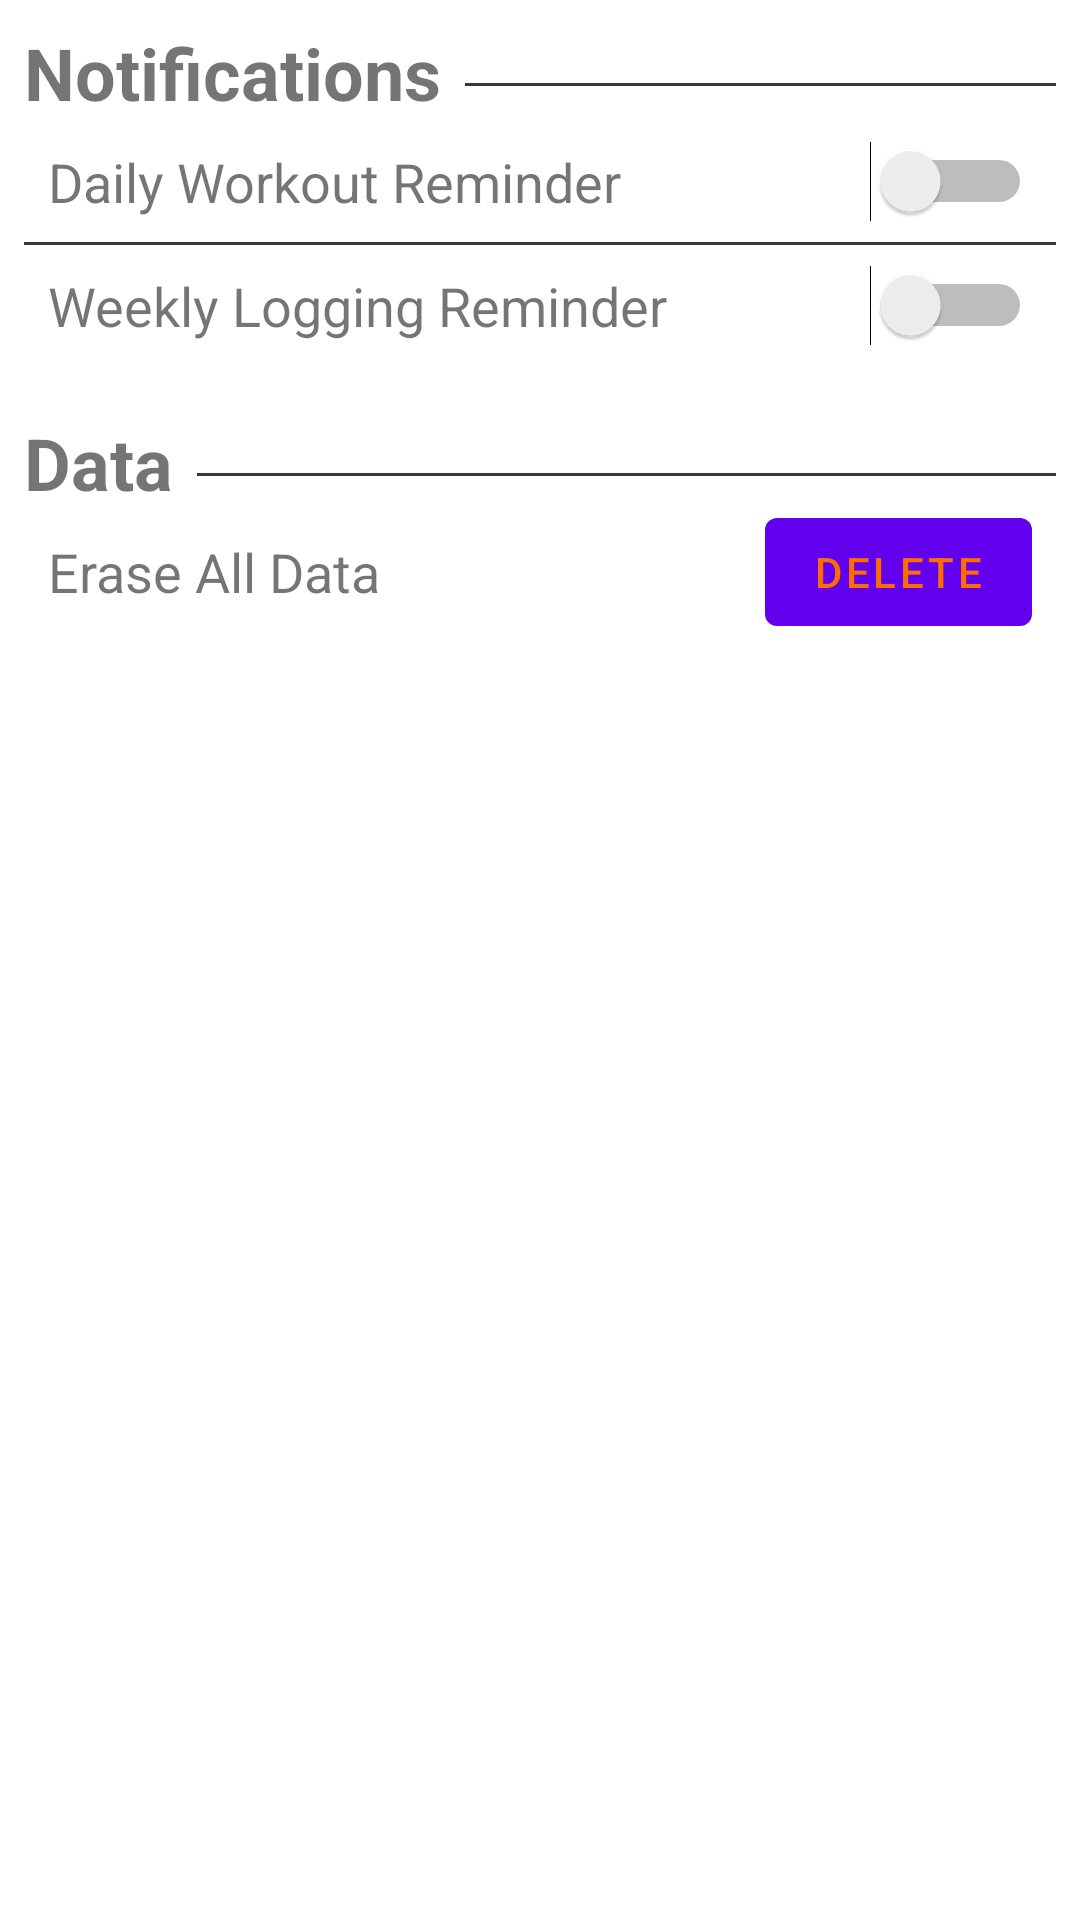

This screen was rendered from an Android layout file. Write that file and the resources it references.
<!-- AndroidManifest.xml: application theme AppTheme -->
<!-- res/layout/content_settings.xml -->
<?xml version="1.0" encoding="utf-8"?>
<android.support.constraint.ConstraintLayout xmlns:android="http://schemas.android.com/apk/res/android"
    xmlns:app="http://schemas.android.com/apk/res-auto"
    xmlns:tools="http://schemas.android.com/tools"
    android:layout_width="match_parent"
    android:layout_height="match_parent"
    app:layout_behavior="@string/appbar_scrolling_view_behavior"
    tools:context="com.kovaxarny.trifit.drawer.SettingsActivity"
    tools:showIn="@layout/activity_settings">

    <TextView
        android:id="@+id/tv_Main_Notifications"
        android:layout_width="wrap_content"
        android:layout_height="wrap_content"
        android:layout_marginStart="8dp"
        android:layout_marginTop="8dp"
        android:text="Notifications"
        android:textSize="24sp"
        android:textStyle="bold"
        app:layout_constraintStart_toStartOf="parent"
        app:layout_constraintTop_toTopOf="parent" />

    <View
        android:id="@+id/hrNotifications"
        android:layout_width="0dp"
        android:layout_height="1dp"
        android:layout_marginEnd="8dp"
        android:layout_marginStart="8dp"
        android:layout_marginTop="8dp"
        android:background="@color/primary_dark"
        app:layout_constraintBottom_toBottomOf="@+id/tv_Main_Notifications"
        app:layout_constraintEnd_toEndOf="parent"
        app:layout_constraintStart_toEndOf="@+id/tv_Main_Notifications"
        app:layout_constraintTop_toTopOf="@+id/tv_Main_Notifications" />

    <TextView
        android:id="@+id/tv_Daily_Notif"
        android:layout_width="wrap_content"
        android:layout_height="wrap_content"
        android:layout_marginStart="16dp"
        android:layout_marginTop="8dp"
        android:text="Daily Workout Reminder"
        android:textSize="18sp"
        app:layout_constraintStart_toStartOf="parent"
        app:layout_constraintTop_toBottomOf="@+id/tv_Main_Notifications" />

    <Switch
        android:id="@+id/switch_workout_reminder"
        android:layout_width="wrap_content"
        android:layout_height="wrap_content"
        android:layout_marginEnd="16dp"
        app:layout_constraintBottom_toBottomOf="@+id/tv_Daily_Notif"
        app:layout_constraintEnd_toEndOf="parent"
        app:layout_constraintTop_toTopOf="@+id/tv_Daily_Notif" />

    <View
        android:id="@+id/hrNotif_1"
        android:layout_width="0dp"
        android:layout_height="1dp"
        android:layout_marginEnd="8dp"
        android:layout_marginStart="8dp"
        android:layout_marginTop="8dp"
        android:background="@color/primary_dark"
        app:layout_constraintEnd_toEndOf="parent"
        app:layout_constraintStart_toStartOf="parent"
        app:layout_constraintTop_toBottomOf="@+id/tv_Daily_Notif" />


    <TextView
        android:id="@+id/tv_Weekly_Notif"
        android:layout_width="wrap_content"
        android:layout_height="wrap_content"
        android:layout_marginStart="16dp"
        android:layout_marginTop="8dp"
        android:text="Weekly Logging Reminder"
        android:textSize="18sp"
        app:layout_constraintStart_toStartOf="parent"
        app:layout_constraintTop_toBottomOf="@+id/hrNotif_1" />

    <Switch
        android:id="@+id/switch_logging_reminder"
        android:layout_width="wrap_content"
        android:layout_height="wrap_content"
        android:layout_marginEnd="16dp"
        app:layout_constraintBottom_toBottomOf="@+id/tv_Weekly_Notif"
        app:layout_constraintEnd_toEndOf="parent"
        app:layout_constraintTop_toTopOf="@+id/tv_Weekly_Notif" />

    <TextView
        android:id="@+id/tv_Main_Data"
        android:layout_width="wrap_content"
        android:layout_height="wrap_content"
        android:layout_marginStart="8dp"
        android:layout_marginTop="24dp"
        android:text="Data"
        android:textSize="24sp"
        android:textStyle="bold"
        app:layout_constraintStart_toStartOf="parent"
        app:layout_constraintTop_toBottomOf="@+id/tv_Weekly_Notif" />

    <View
        android:id="@+id/hrData"
        android:layout_width="0dp"
        android:layout_height="1dp"
        android:layout_marginEnd="8dp"
        android:layout_marginStart="8dp"
        android:layout_marginTop="8dp"
        android:background="@color/primary_dark"
        app:layout_constraintBottom_toBottomOf="@+id/tv_Main_Data"
        app:layout_constraintEnd_toEndOf="parent"
        app:layout_constraintStart_toEndOf="@+id/tv_Main_Data"
        app:layout_constraintTop_toTopOf="@+id/tv_Main_Data" />

    <TextView
        android:id="@+id/tv_delete_data"
        android:layout_width="wrap_content"
        android:layout_height="wrap_content"
        android:layout_marginStart="16dp"
        android:layout_marginTop="8dp"
        android:text="Erase All Data"
        android:textSize="18sp"
        app:layout_constraintStart_toStartOf="parent"
        app:layout_constraintTop_toBottomOf="@+id/tv_Main_Data" />

    <Button
        android:id="@+id/bt_delete_all_data"
        android:layout_width="wrap_content"
        android:layout_height="wrap_content"
        android:layout_marginEnd="16dp"
        android:text="Delete"
        android:textColor="@color/accent"
        app:layout_constraintBottom_toBottomOf="@+id/tv_delete_data"
        app:layout_constraintEnd_toEndOf="parent"
        app:layout_constraintTop_toTopOf="@+id/tv_delete_data" />

</android.support.constraint.ConstraintLayout>
<!-- res/layout/activity_settings.xml (included above) -->
<?xml version="1.0" encoding="utf-8"?>
<android.support.design.widget.CoordinatorLayout xmlns:android="http://schemas.android.com/apk/res/android"
    xmlns:app="http://schemas.android.com/apk/res-auto"
    xmlns:tools="http://schemas.android.com/tools"
    android:layout_width="match_parent"
    android:layout_height="match_parent"
    tools:context="com.kovaxarny.trifit.drawer.SettingsActivity">

    <android.support.design.widget.AppBarLayout
        android:layout_width="match_parent"
        android:layout_height="wrap_content"
        android:theme="@style/AppTheme.AppBarOverlay">

        <android.support.v7.widget.Toolbar
            android:id="@+id/toolbar"
            android:layout_width="match_parent"
            android:layout_height="?attr/actionBarSize"
            android:background="?attr/colorPrimary"
            app:popupTheme="@style/AppTheme.PopupOverlay" />

    </android.support.design.widget.AppBarLayout>

    <include layout="@layout/content_settings" />

</android.support.design.widget.CoordinatorLayout>
<!-- resources referenced by this layout -->
<resources>
  <color name="accent">#ff6d00</color>
  <color name="primary_dark">#373737</color>
</resources>
